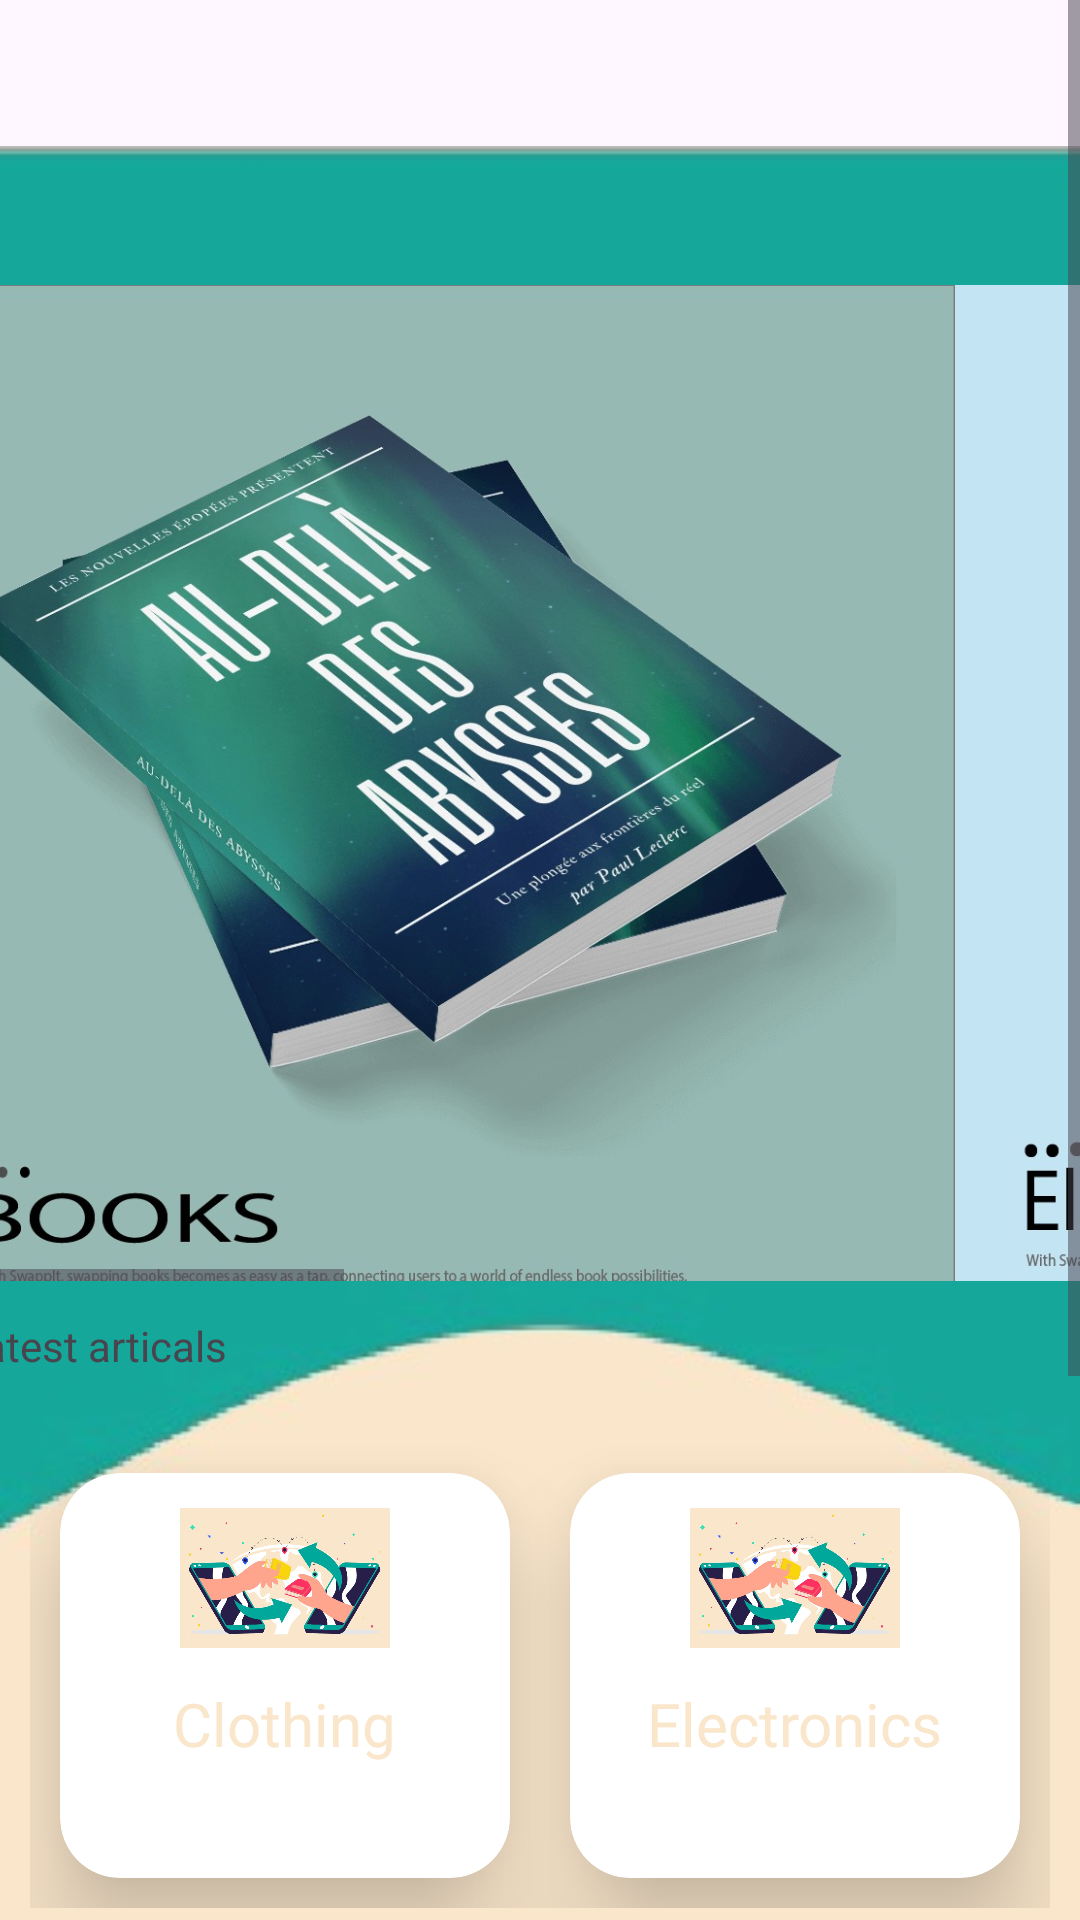

Layout XML and referenced resources for this Android screen:
<!-- AndroidManifest.xml: application theme Theme.Swapit -->
<!-- res/layout/dashbored.xml -->
<?xml version="1.0" encoding="utf-8"?>
<ScrollView xmlns:android="http://schemas.android.com/apk/res/android"
    xmlns:app="http://schemas.android.com/apk/res-auto"
    xmlns:tools="http://schemas.android.com/tools"
    android:layout_width="wrap_content"
    android:layout_height="wrap_content"
    tools:context=".MainActivity"
    tools:layout_editor_absoluteX="0dp"
    tools:layout_editor_absoluteY="0dp">


    <androidx.constraintlayout.widget.ConstraintLayout
        android:id="@+id/constraintLayout"
        android:layout_width="match_parent"
        android:layout_height="wrap_content"
        tools:layout_editor_absoluteX="0dp"
        tools:layout_editor_absoluteY="20dp">

        <ImageView
            android:id="@+id/imageView5"
            android:layout_width="wrap_content"
            android:layout_height="wrap_content"
            app:layout_constraintBottom_toBottomOf="parent"
            app:layout_constraintEnd_toEndOf="parent"
            app:layout_constraintStart_toStartOf="parent"
            app:srcCompat="@drawable/a5"
            tools:ignore="ContentDescription" />




        <HorizontalScrollView
            android:id="@+id/amazonImage"
            android:layout_width="392dp"
            android:layout_height="332dp"
            android:layout_marginTop="95dp"
            android:contentDescription="horiz"
            app:layout_constraintEnd_toEndOf="parent"
            app:layout_constraintHorizontal_bias="1.0"
            app:layout_constraintStart_toStartOf="parent"
            app:layout_constraintTop_toTopOf="parent">

            <LinearLayout
                android:layout_width="400dp"
                android:layout_height="400dp"
                android:orientation="horizontal">

                <ImageView
                    android:id="@+id/imageView9"
                    android:layout_width="350dp"
                    android:layout_height="350dp"
                    android:src="@drawable/a" />

                <ImageView
                    android:id="@+id/imageView10"
                    android:layout_width="350dp"
                    android:layout_height="350dp"
                    android:src="@drawable/b" />

                <ImageView
                    android:id="@+id/imageView11"
                    android:layout_width="350dp"
                    android:layout_height="350dp"
                    android:src="@drawable/c" />

            </LinearLayout>
        </HorizontalScrollView>

        <TextView
            android:id="@+id/textView4"
            android:layout_width="350dp"
            android:layout_height="32dp"
            android:layout_marginStart="16dp"
            android:layout_marginTop="12dp"
            android:layout_marginEnd="45dp"
            android:text="latest articals "
            app:layout_constraintBottom_toTopOf="@+id/row1"
            app:layout_constraintEnd_toEndOf="parent"
            app:layout_constraintStart_toStartOf="parent"
            app:layout_constraintTop_toBottomOf="@+id/amazonImage" />

        <LinearLayout
            android:id="@+id/row1"
            android:layout_width="0dp"
            android:layout_height="175dp"
            android:layout_marginTop="44dp"
            android:orientation="horizontal"
            android:padding="10dp"
            app:layout_constraintEnd_toEndOf="parent"
            app:layout_constraintHorizontal_bias="0.0"
            app:layout_constraintStart_toStartOf="parent"
            app:layout_constraintTop_toBottomOf="@id/amazonImage">

            <androidx.cardview.widget.CardView
                android:id="@+id/clothingCard"
                android:layout_width="0dp"
                android:layout_height="match_parent"
                android:layout_margin="10dp"
                android:layout_weight="1"
                app:cardCornerRadius="20dp"
                app:cardElevation="20dp"
                tools:layout_editor_absoluteX="20dp"
                tools:layout_editor_absoluteY="350dp">

                <RelativeLayout
                    android:layout_width="match_parent"
                    android:layout_height="match_parent"
                    tools:layout_editor_absoluteX="20dp"
                    tools:layout_editor_absoluteY="350dp">

                    <TextView
                        android:id="@+id/clothingName"
                        android:layout_width="wrap_content"
                        android:layout_height="wrap_content"
                        android:layout_below="@+id/clothingImage"
                        android:layout_centerHorizontal="true"
                        android:fontFamily="@font/poppins_semibold"
                        android:text="Clothing"
                        android:textColor="@color/beige"
                        android:textSize="20sp"
                        tools:layout_editor_absoluteX="70dp"
                        tools:layout_editor_absoluteY="445dp" />

                    <ImageView
                        android:id="@+id/clothingImage"
                        android:layout_width="70dp"
                        android:layout_height="70dp"
                        android:layout_centerHorizontal="true"
                        android:src="@drawable/n11"
                        tools:layout_editor_absoluteX="72dp"
                        tools:layout_editor_absoluteY="365dp" />

                </RelativeLayout>
            </androidx.cardview.widget.CardView>

            <androidx.cardview.widget.CardView
                android:layout_width="0dp"
                android:layout_height="match_parent"
                android:layout_margin="10dp"
                android:layout_weight="1"
                app:cardCornerRadius="20dp"
                app:cardElevation="20dp"
                tools:layout_editor_absoluteX="215dp"
                tools:layout_editor_absoluteY="350dp">

                <RelativeLayout
                    android:layout_width="match_parent"
                    android:layout_height="match_parent"
                    tools:layout_editor_absoluteX="215dp"
                    tools:layout_editor_absoluteY="350dp">

                    <TextView
                        android:id="@+id/elecName"
                        android:layout_width="wrap_content"
                        android:layout_height="wrap_content"
                        android:layout_below="@+id/elecImage"
                        android:layout_centerHorizontal="true"
                        android:fontFamily="@font/poppins_semibold"
                        android:text="Electronics"
                        android:textColor="@color/beige"
                        android:textSize="20sp"
                        tools:layout_editor_absoluteX="253dp"
                        tools:layout_editor_absoluteY="445dp" />

                    <ImageView
                        android:id="@+id/elecImage"
                        android:layout_width="70dp"
                        android:layout_height="70dp"
                        android:layout_centerHorizontal="true"
                        android:src="@drawable/n11"
                        tools:layout_editor_absoluteX="268dp"
                        tools:layout_editor_absoluteY="365dp" />

                </RelativeLayout>
            </androidx.cardview.widget.CardView>
        </LinearLayout>

        <LinearLayout
            android:id="@+id/row2"
            android:layout_width="238dp"
            android:layout_height="137dp"
            android:layout_marginTop="32dp"
            android:orientation="horizontal"
            android:padding="10dp"
            app:layout_constraintEnd_toEndOf="parent"
            app:layout_constraintHorizontal_bias="0.497"
            app:layout_constraintStart_toStartOf="parent"
            app:layout_constraintTop_toBottomOf="@id/row1">

            <androidx.cardview.widget.CardView
                android:layout_width="0dp"
                android:layout_height="match_parent"
                android:layout_margin="10dp"
                android:layout_weight="1"
                app:cardCornerRadius="20dp"
                app:cardElevation="20dp"
                tools:layout_editor_absoluteX="20dp"
                tools:layout_editor_absoluteY="535dp">

                <RelativeLayout
                    android:layout_width="match_parent"
                    android:layout_height="match_parent"
                    tools:layout_editor_absoluteX="20dp"
                    tools:layout_editor_absoluteY="535dp">

                    <TextView
                        android:id="@+id/homeName"
                        android:layout_width="wrap_content"
                        android:layout_height="wrap_content"
                        android:layout_below="@+id/homeImage"
                        android:layout_centerHorizontal="true"
                        android:fontFamily="@font/poppins_semibold"
                        android:text="Home"
                        android:textColor="@color/beige"
                        android:textSize="20sp"
                        tools:layout_editor_absoluteX="178dp"
                        tools:layout_editor_absoluteY="630dp" />

                    <ImageView
                        android:id="@+id/homeImage"
                        android:layout_width="70dp"
                        android:layout_height="70dp"
                        android:layout_centerHorizontal="true"
                        android:src="@drawable/n11"
                        tools:layout_editor_absoluteX="170dp"
                        tools:layout_editor_absoluteY="550dp" />

                </RelativeLayout>
            </androidx.cardview.widget.CardView>


        </LinearLayout>

    </androidx.constraintlayout.widget.ConstraintLayout>

</ScrollView>
<!-- resources referenced by this layout -->
<resources>
  <color name="beige">#FAE6CA</color>
  <!-- drawable a: jpg bitmap (drawable, 149797 bytes) -->
  <!-- drawable a5: jpg bitmap (drawable, 7839 bytes) -->
  <!-- drawable b: jpg bitmap (drawable, 98723 bytes) -->
  <!-- drawable c: jpg bitmap (drawable, 130308 bytes) -->
  <!-- drawable n11: jpg bitmap (drawable, 55040 bytes) -->
  <style name="Theme.Swapit" parent="Base.Theme.Swapit" />
  <style name="Base.Theme.Swapit" parent="Theme.Material3.DayNight.NoActionBar">
          
          
      </style>
</resources>
